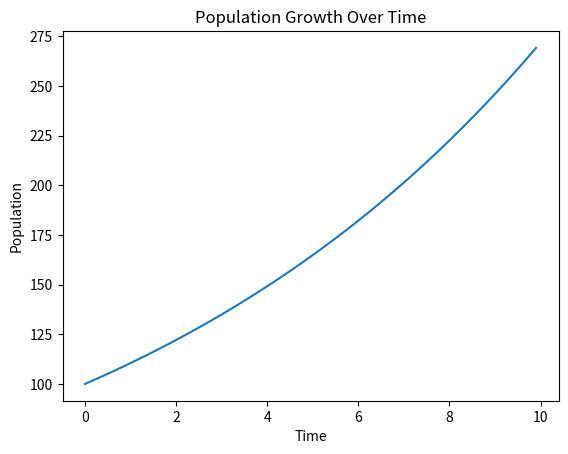
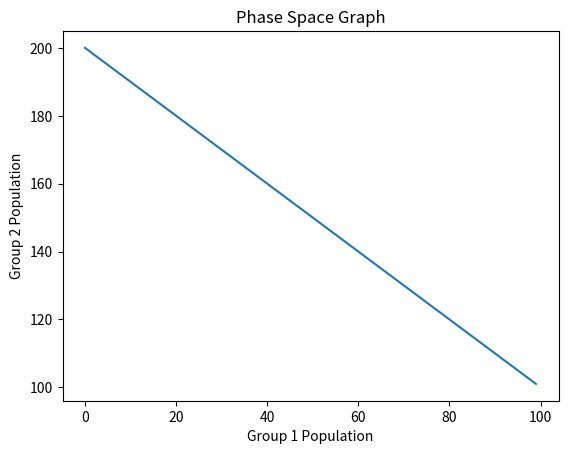
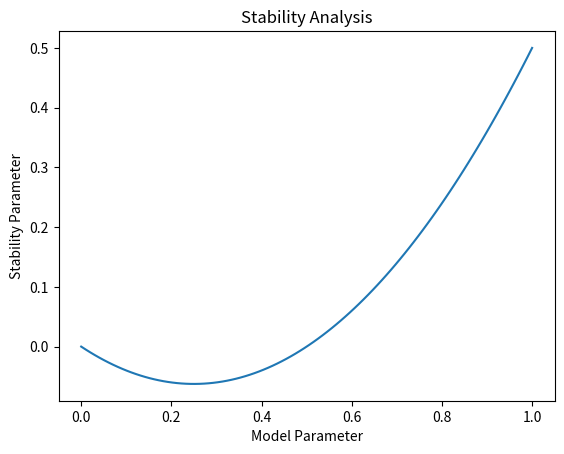

The script that saved these images, in order:
import numpy as np
import matplotlib.pyplot as plt

# Time Series Graph

time = np.arange(0, 10, 0.1)  # Time points
population = 100 * np.exp(0.1 * time)  # Example population growth function

plt.figure()
plt.plot(time, population)
plt.xlabel('Time')
plt.ylabel('Population')
plt.title('Population Growth Over Time')
plt.show()

# Phase Space Graph

group1_population = np.arange(0, 100, 1)
group2_population = 200 - group1_population  # Example population relationship

plt.figure()
plt.plot(group1_population, group2_population)
plt.xlabel('Group 1 Population')
plt.ylabel('Group 2 Population')
plt.title('Phase Space Graph')
plt.show()

# Stability Analysis Graph

model_parameter = np.linspace(0, 1, 100)
stability_parameter = model_parameter ** 2 - 0.5 * model_parameter  # Example stability relationship

plt.figure()
plt.plot(model_parameter, stability_parameter)
plt.xlabel('Model Parameter')
plt.ylabel('Stability Parameter')
plt.title('Stability Analysis')
plt.show()